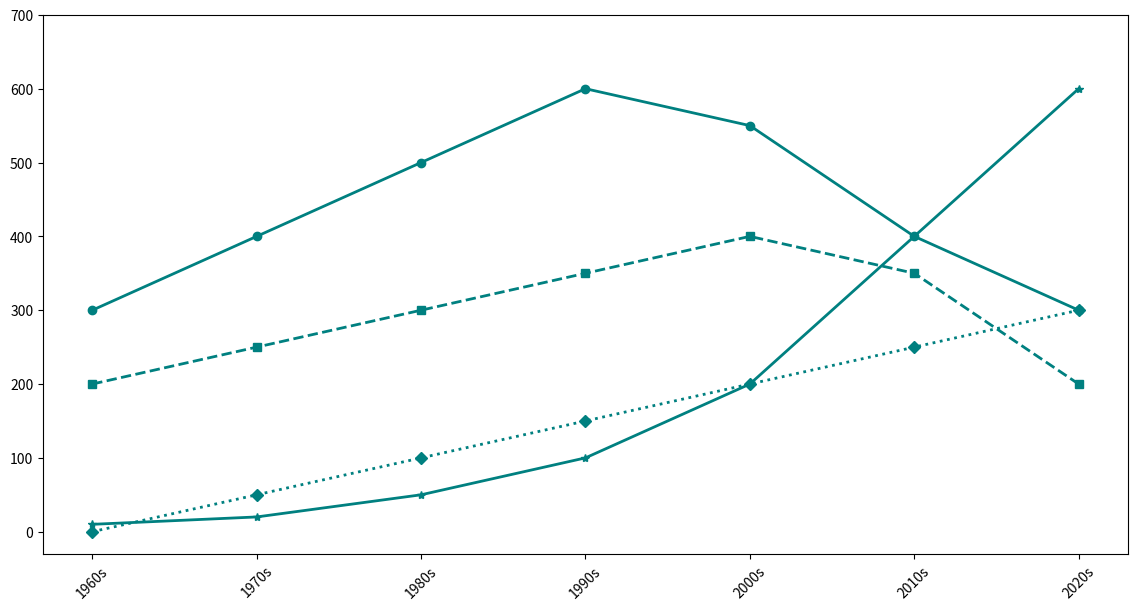

The script that saved this image:
import numpy as np
import matplotlib.pyplot as plt

decades = ['1960s', '1970s', '1980s', '1990s', '2000s', '2010s', '2020s']
coal = [300, 400, 500, 600, 550, 400, 300]
oil = [200, 250, 300, 350, 400, 350, 200]
nuclear = [0, 50, 100, 150, 200, 250, 300]
renewables = [10, 20, 50, 100, 200, 400, 600]

fig, ax = plt.subplots(figsize=(14, 7))

color = 'teal'
ax.plot(decades, coal, color=color, marker='o', linestyle='-', linewidth=2)
ax.plot(decades, oil, color=color, marker='s', linestyle='--', linewidth=2)
ax.plot(decades, nuclear, color=color, marker='D', linestyle=':', linewidth=2)
ax.plot(decades, renewables, color=color, marker='*', linestyle='-', linewidth=2)

plt.xticks(rotation=45)
plt.yticks(np.arange(0, 701, 100))
plt.show()
